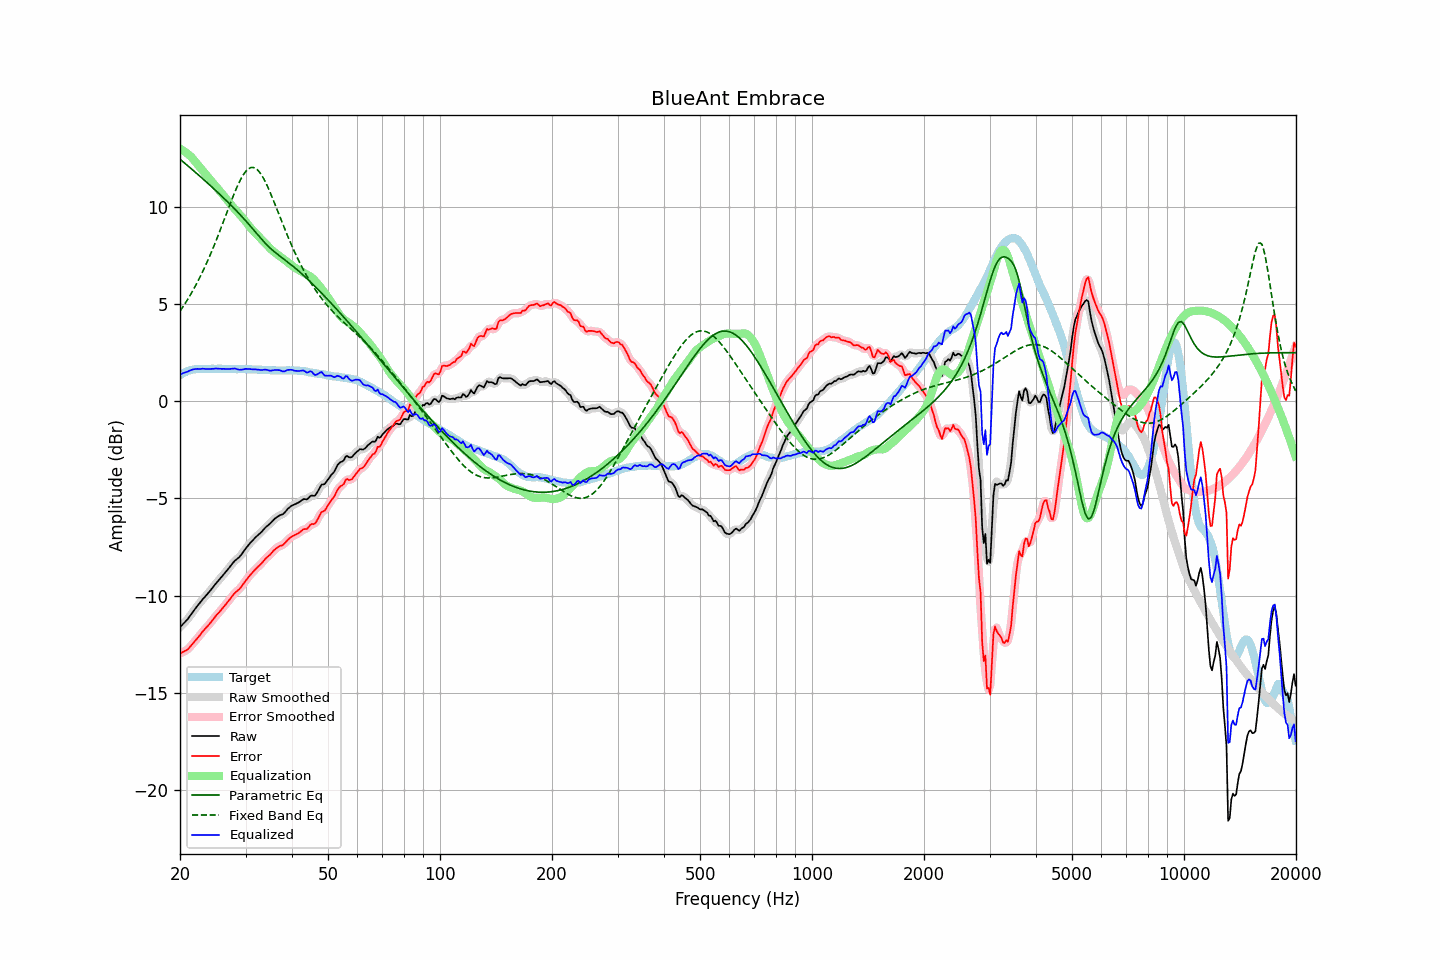

The file beside this chart, header and first rows:
frequency, raw, error, smoothed, error_smoothed, equalization, parametric_eq, fixed_band_eq, equalized_raw, equalized_smoothed, target
20.00, -11.63, -12.98, -11.63, -12.97, 12.99, 12.46, 4.64, 1.36, 1.37, 1.35
20.20, -11.54, -12.94, -11.54, -12.94, 12.95, 12.39, 4.76, 1.41, 1.41, 1.40
20.40, -11.45, -12.90, -11.46, -12.90, 12.90, 12.32, 4.88, 1.45, 1.44, 1.45
20.61, -11.37, -12.85, -11.37, -12.86, 12.85, 12.25, 5.01, 1.48, 1.48, 1.48
20.81, -11.28, -12.81, -11.28, -12.81, 12.79, 12.18, 5.14, 1.51, 1.51, 1.53
21.02, -11.19, -12.76, -11.18, -12.74, 12.72, 12.11, 5.27, 1.53, 1.54, 1.57
21.23, -11.07, -12.66, -11.07, -12.67, 12.65, 12.04, 5.41, 1.58, 1.57, 1.59
21.44, -10.96, -12.57, -10.96, -12.57, 12.57, 11.97, 5.55, 1.61, 1.61, 1.61
21.66, -10.84, -12.47, -10.84, -12.47, 12.48, 11.90, 5.70, 1.64, 1.63, 1.63
21.87, -10.73, -12.37, -10.73, -12.37, 12.38, 11.82, 5.85, 1.65, 1.65, 1.64
22.09, -10.62, -12.28, -10.62, -12.27, 12.28, 11.75, 6.00, 1.66, 1.66, 1.66
22.31, -10.51, -12.18, -10.51, -12.18, 12.18, 11.68, 6.16, 1.67, 1.66, 1.67
22.54, -10.41, -12.08, -10.41, -12.08, 12.07, 11.61, 6.32, 1.66, 1.67, 1.67
22.76, -10.31, -11.98, -10.31, -11.97, 11.97, 11.54, 6.49, 1.66, 1.67, 1.67
22.99, -10.20, -11.86, -10.21, -11.87, 11.88, 11.46, 6.65, 1.68, 1.67, 1.66
23.22, -10.11, -11.77, -10.11, -11.77, 11.78, 11.39, 6.83, 1.67, 1.67, 1.66
23.45, -10.02, -11.68, -10.02, -11.68, 11.68, 11.31, 7.01, 1.66, 1.67, 1.66
23.69, -9.92, -11.59, -9.93, -11.59, 11.58, 11.24, 7.19, 1.66, 1.66, 1.67
23.92, -9.83, -11.50, -9.83, -11.50, 11.49, 11.17, 7.38, 1.66, 1.66, 1.67
24.16, -9.73, -11.40, -9.73, -11.40, 11.39, 11.09, 7.57, 1.66, 1.66, 1.67
24.40, -9.62, -11.30, -9.62, -11.29, 11.29, 11.01, 7.77, 1.67, 1.67, 1.68
24.65, -9.52, -11.19, -9.52, -11.19, 11.19, 10.94, 7.97, 1.67, 1.68, 1.67
24.89, -9.41, -11.08, -9.41, -11.08, 11.09, 10.86, 8.17, 1.68, 1.68, 1.67
25.14, -9.31, -10.98, -9.31, -10.98, 10.99, 10.78, 8.38, 1.68, 1.68, 1.67
25.39, -9.22, -10.90, -9.22, -10.89, 10.89, 10.71, 8.59, 1.67, 1.68, 1.68
25.65, -9.12, -10.80, -9.12, -10.80, 10.79, 10.63, 8.80, 1.67, 1.67, 1.68
25.91, -9.03, -10.70, -9.03, -10.70, 10.70, 10.55, 9.02, 1.66, 1.67, 1.67
26.16, -8.93, -10.60, -8.93, -10.60, 10.60, 10.47, 9.24, 1.67, 1.67, 1.67
26.43, -8.83, -10.50, -8.83, -10.50, 10.50, 10.39, 9.46, 1.66, 1.66, 1.67
26.69, -8.73, -10.40, -8.73, -10.40, 10.39, 10.31, 9.68, 1.66, 1.66, 1.67
26.96, -8.63, -10.30, -8.63, -10.30, 10.29, 10.23, 9.90, 1.66, 1.66, 1.67
27.23, -8.52, -10.19, -8.52, -10.19, 10.19, 10.15, 10.11, 1.66, 1.66, 1.67
27.50, -8.42, -10.09, -8.42, -10.08, 10.09, 10.07, 10.33, 1.67, 1.67, 1.67
27.77, -8.31, -9.97, -8.31, -9.98, 10.00, 9.98, 10.54, 1.69, 1.68, 1.66
28.05, -8.22, -9.88, -8.23, -9.88, 9.91, 9.90, 10.74, 1.69, 1.68, 1.66
28.33, -8.15, -9.80, -8.15, -9.80, 9.81, 9.81, 10.94, 1.66, 1.66, 1.65
28.62, -8.08, -9.73, -8.08, -9.73, 9.72, 9.73, 11.13, 1.64, 1.64, 1.65
28.90, -8.01, -9.67, -8.00, -9.66, 9.63, 9.64, 11.30, 1.62, 1.63, 1.66
29.19, -7.91, -9.56, -7.91, -9.56, 9.53, 9.55, 11.46, 1.62, 1.63, 1.65
29.48, -7.80, -9.46, -7.80, -9.45, 9.44, 9.46, 11.60, 1.64, 1.64, 1.66
29.78, -7.68, -9.33, -7.68, -9.33, 9.34, 9.37, 11.73, 1.65, 1.65, 1.65
30.08, -7.56, -9.22, -7.57, -9.22, 9.23, 9.28, 11.83, 1.67, 1.66, 1.66
30.38, -7.46, -9.11, -7.46, -9.11, 9.12, 9.18, 11.93, 1.66, 1.66, 1.65
30.68, -7.36, -9.01, -7.36, -9.01, 9.02, 9.09, 11.98, 1.66, 1.66, 1.65
30.99, -7.26, -8.91, -7.27, -8.91, 8.92, 8.99, 12.02, 1.65, 1.65, 1.65
31.30, -7.18, -8.82, -7.18, -8.82, 8.82, 8.90, 12.03, 1.64, 1.65, 1.64
31.61, -7.09, -8.73, -7.09, -8.73, 8.73, 8.80, 12.02, 1.64, 1.64, 1.64
31.93, -7.00, -8.64, -7.01, -8.64, 8.65, 8.70, 11.98, 1.64, 1.64, 1.64
32.24, -6.93, -8.56, -6.93, -8.56, 8.56, 8.61, 11.92, 1.63, 1.63, 1.63
32.57, -6.85, -8.48, -6.85, -8.48, 8.47, 8.51, 11.83, 1.62, 1.62, 1.63
32.89, -6.78, -8.41, -6.78, -8.40, 8.39, 8.41, 11.73, 1.61, 1.61, 1.63
33.22, -6.70, -8.32, -6.69, -8.31, 8.31, 8.32, 11.60, 1.61, 1.61, 1.62
33.55, -6.60, -8.22, -6.60, -8.22, 8.22, 8.23, 11.47, 1.62, 1.62, 1.62
33.89, -6.51, -8.12, -6.51, -8.12, 8.14, 8.14, 11.30, 1.63, 1.62, 1.61
34.23, -6.43, -8.04, -6.44, -8.04, 8.05, 8.05, 11.14, 1.62, 1.61, 1.61
34.57, -6.37, -7.97, -6.37, -7.97, 7.96, 7.97, 10.95, 1.59, 1.59, 1.60
34.92, -6.30, -7.90, -6.29, -7.89, 7.87, 7.89, 10.76, 1.57, 1.58, 1.60
35.27, -6.21, -7.80, -6.21, -7.80, 7.79, 7.82, 10.56, 1.58, 1.58, 1.59
35.62, -6.12, -7.71, -6.12, -7.71, 7.72, 7.74, 10.36, 1.60, 1.59, 1.59
35.97, -6.04, -7.63, -6.05, -7.63, 7.65, 7.67, 10.15, 1.61, 1.60, 1.59
... 635 more rows
